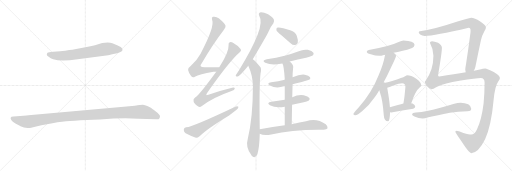
t = 0.00 s
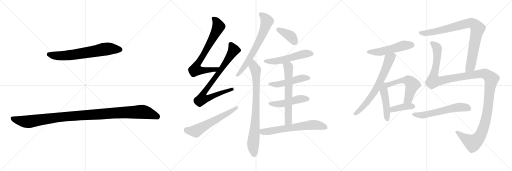
t = 3.36 s
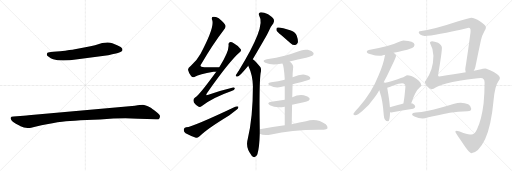
t = 6.73 s
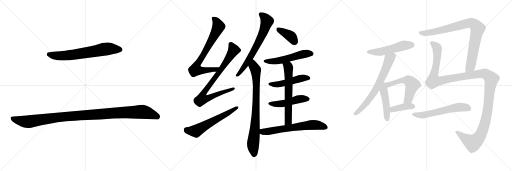
t = 10.09 s
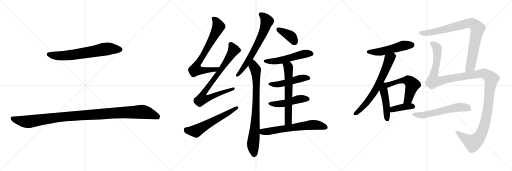
t = 13.46 s
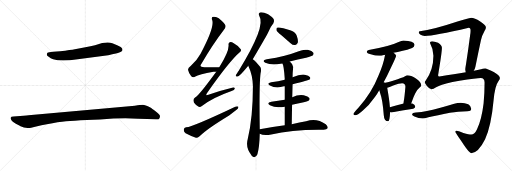
t = 16.82 s

The animated SVG that drew these frames (rendered in a browser with its animation timeline set to each time). Animation: 21 CSS @keyframes rules; one cycle of 16.82 s.

<svg version="1.1" viewBox="0 0 3072 1024" xmlns="http://www.w3.org/2000/svg">
  <g stroke="lightgray" stroke-dasharray="1,1" stroke-width="1" transform="scale(4, 4)">
    <line x1="0" y1="0" x2="256" y2="256"></line>
    <line x1="256" y1="0" x2="0" y2="256"></line>
    <line x1="128" y1="0" x2="128" y2="256"></line>
    <line x1="0" y1="128" x2="256" y2="128"></line>
    <line x1="256" y1="0" x2="512" y2="256"></line>
    <line x1="512" y1="0" x2="256" y2="256"></line>
    <line x1="384" y1="0" x2="384" y2="256"></line>
    <line x1="256" y1="128" x2="512" y2="128"></line>
    <line x1="512" y1="0" x2="768" y2="256"></line>
    <line x1="768" y1="0" x2="512" y2="256"></line>
    <line x1="640" y1="0" x2="640" y2="256"></line>
    <line x1="512" y1="128" x2="768" y2="128"></line>
  </g>
<g transform="scale(1, -1) translate(0, -850)">
   <style type="text/css">
    @keyframes keyframes0 {
      from {
       stroke: black;
       stroke-dashoffset: 693;
       stroke-width: 128;
       }
       69% {
       animation-timing-function: step-end;
       stroke: black;
       stroke-dashoffset: 0;
       stroke-width: 128;
       }
       to {
       stroke: black;
       stroke-width: 1024;
       }
       }
       #make-me-a-hanzi-animation-0 {
         animation: keyframes0 0.813965s both;
         animation-delay: 0.000000s;
         animation-timing-function: linear;
       }
    @keyframes keyframes1 {
      from {
       stroke: black;
       stroke-dashoffset: 1139;
       stroke-width: 128;
       }
       79% {
       animation-timing-function: step-end;
       stroke: black;
       stroke-dashoffset: 0;
       stroke-width: 128;
       }
       to {
       stroke: black;
       stroke-width: 1024;
       }
       }
       #make-me-a-hanzi-animation-1 {
         animation: keyframes1 1.176921s both;
         animation-delay: 0.813965s;
         animation-timing-function: linear;
       }
    @keyframes keyframes2 {
      from {
       stroke: black;
       stroke-dashoffset: 743;
       stroke-width: 128;
       }
       71% {
       animation-timing-function: step-end;
       stroke: black;
       stroke-dashoffset: 0;
       stroke-width: 128;
       }
       to {
       stroke: black;
       stroke-width: 1024;
       }
       }
       #make-me-a-hanzi-animation-2 {
         animation: keyframes2 0.854655s both;
         animation-delay: 1.990886s;
         animation-timing-function: linear;
       }
    @keyframes keyframes3 {
      from {
       stroke: black;
       stroke-dashoffset: 830;
       stroke-width: 128;
       }
       73% {
       animation-timing-function: step-end;
       stroke: black;
       stroke-dashoffset: 0;
       stroke-width: 128;
       }
       to {
       stroke: black;
       stroke-width: 1024;
       }
       }
       #make-me-a-hanzi-animation-3 {
         animation: keyframes3 0.925456s both;
         animation-delay: 2.845541s;
         animation-timing-function: linear;
       }
    @keyframes keyframes4 {
      from {
       stroke: black;
       stroke-dashoffset: 601;
       stroke-width: 128;
       }
       66% {
       animation-timing-function: step-end;
       stroke: black;
       stroke-dashoffset: 0;
       stroke-width: 128;
       }
       to {
       stroke: black;
       stroke-width: 1024;
       }
       }
       #make-me-a-hanzi-animation-4 {
         animation: keyframes4 0.739095s both;
         animation-delay: 3.770997s;
         animation-timing-function: linear;
       }
    @keyframes keyframes5 {
      from {
       stroke: black;
       stroke-dashoffset: 686;
       stroke-width: 128;
       }
       69% {
       animation-timing-function: step-end;
       stroke: black;
       stroke-dashoffset: 0;
       stroke-width: 128;
       }
       to {
       stroke: black;
       stroke-width: 1024;
       }
       }
       #make-me-a-hanzi-animation-5 {
         animation: keyframes5 0.808268s both;
         animation-delay: 4.510092s;
         animation-timing-function: linear;
       }
    @keyframes keyframes6 {
      from {
       stroke: black;
       stroke-dashoffset: 823;
       stroke-width: 128;
       }
       73% {
       animation-timing-function: step-end;
       stroke: black;
       stroke-dashoffset: 0;
       stroke-width: 128;
       }
       to {
       stroke: black;
       stroke-width: 1024;
       }
       }
       #make-me-a-hanzi-animation-6 {
         animation: keyframes6 0.919759s both;
         animation-delay: 5.318360s;
         animation-timing-function: linear;
       }
    @keyframes keyframes7 {
      from {
       stroke: black;
       stroke-dashoffset: 388;
       stroke-width: 128;
       }
       56% {
       animation-timing-function: step-end;
       stroke: black;
       stroke-dashoffset: 0;
       stroke-width: 128;
       }
       to {
       stroke: black;
       stroke-width: 1024;
       }
       }
       #make-me-a-hanzi-animation-7 {
         animation: keyframes7 0.565755s both;
         animation-delay: 6.238119s;
         animation-timing-function: linear;
       }
    @keyframes keyframes8 {
      from {
       stroke: black;
       stroke-dashoffset: 538;
       stroke-width: 128;
       }
       64% {
       animation-timing-function: step-end;
       stroke: black;
       stroke-dashoffset: 0;
       stroke-width: 128;
       }
       to {
       stroke: black;
       stroke-width: 1024;
       }
       }
       #make-me-a-hanzi-animation-8 {
         animation: keyframes8 0.687826s both;
         animation-delay: 6.803874s;
         animation-timing-function: linear;
       }
    @keyframes keyframes9 {
      from {
       stroke: black;
       stroke-dashoffset: 491;
       stroke-width: 128;
       }
       62% {
       animation-timing-function: step-end;
       stroke: black;
       stroke-dashoffset: 0;
       stroke-width: 128;
       }
       to {
       stroke: black;
       stroke-width: 1024;
       }
       }
       #make-me-a-hanzi-animation-9 {
         animation: keyframes9 0.649577s both;
         animation-delay: 7.491700s;
         animation-timing-function: linear;
       }
    @keyframes keyframes10 {
      from {
       stroke: black;
       stroke-dashoffset: 485;
       stroke-width: 128;
       }
       61% {
       animation-timing-function: step-end;
       stroke: black;
       stroke-dashoffset: 0;
       stroke-width: 128;
       }
       to {
       stroke: black;
       stroke-width: 1024;
       }
       }
       #make-me-a-hanzi-animation-10 {
         animation: keyframes10 0.644694s both;
         animation-delay: 8.141277s;
         animation-timing-function: linear;
       }
    @keyframes keyframes11 {
      from {
       stroke: black;
       stroke-dashoffset: 639;
       stroke-width: 128;
       }
       68% {
       animation-timing-function: step-end;
       stroke: black;
       stroke-dashoffset: 0;
       stroke-width: 128;
       }
       to {
       stroke: black;
       stroke-width: 1024;
       }
       }
       #make-me-a-hanzi-animation-11 {
         animation: keyframes11 0.770020s both;
         animation-delay: 8.785971s;
         animation-timing-function: linear;
       }
    @keyframes keyframes12 {
      from {
       stroke: black;
       stroke-dashoffset: 652;
       stroke-width: 128;
       }
       68% {
       animation-timing-function: step-end;
       stroke: black;
       stroke-dashoffset: 0;
       stroke-width: 128;
       }
       to {
       stroke: black;
       stroke-width: 1024;
       }
       }
       #make-me-a-hanzi-animation-12 {
         animation: keyframes12 0.780599s both;
         animation-delay: 9.555991s;
         animation-timing-function: linear;
       }
    @keyframes keyframes13 {
      from {
       stroke: black;
       stroke-dashoffset: 525;
       stroke-width: 128;
       }
       63% {
       animation-timing-function: step-end;
       stroke: black;
       stroke-dashoffset: 0;
       stroke-width: 128;
       }
       to {
       stroke: black;
       stroke-width: 1024;
       }
       }
       #make-me-a-hanzi-animation-13 {
         animation: keyframes13 0.677246s both;
         animation-delay: 10.336590s;
         animation-timing-function: linear;
       }
    @keyframes keyframes14 {
      from {
       stroke: black;
       stroke-dashoffset: 686;
       stroke-width: 128;
       }
       69% {
       animation-timing-function: step-end;
       stroke: black;
       stroke-dashoffset: 0;
       stroke-width: 128;
       }
       to {
       stroke: black;
       stroke-width: 1024;
       }
       }
       #make-me-a-hanzi-animation-14 {
         animation: keyframes14 0.808268s both;
         animation-delay: 11.013836s;
         animation-timing-function: linear;
       }
    @keyframes keyframes15 {
      from {
       stroke: black;
       stroke-dashoffset: 470;
       stroke-width: 128;
       }
       60% {
       animation-timing-function: step-end;
       stroke: black;
       stroke-dashoffset: 0;
       stroke-width: 128;
       }
       to {
       stroke: black;
       stroke-width: 1024;
       }
       }
       #make-me-a-hanzi-animation-15 {
         animation: keyframes15 0.632487s both;
         animation-delay: 11.822104s;
         animation-timing-function: linear;
       }
    @keyframes keyframes16 {
      from {
       stroke: black;
       stroke-dashoffset: 559;
       stroke-width: 128;
       }
       65% {
       animation-timing-function: step-end;
       stroke: black;
       stroke-dashoffset: 0;
       stroke-width: 128;
       }
       to {
       stroke: black;
       stroke-width: 1024;
       }
       }
       #make-me-a-hanzi-animation-16 {
         animation: keyframes16 0.704915s both;
         animation-delay: 12.454591s;
         animation-timing-function: linear;
       }
    @keyframes keyframes17 {
      from {
       stroke: black;
       stroke-dashoffset: 398;
       stroke-width: 128;
       }
       56% {
       animation-timing-function: step-end;
       stroke: black;
       stroke-dashoffset: 0;
       stroke-width: 128;
       }
       to {
       stroke: black;
       stroke-width: 1024;
       }
       }
       #make-me-a-hanzi-animation-17 {
         animation: keyframes17 0.573893s both;
         animation-delay: 13.159506s;
         animation-timing-function: linear;
       }
    @keyframes keyframes18 {
      from {
       stroke: black;
       stroke-dashoffset: 889;
       stroke-width: 128;
       }
       74% {
       animation-timing-function: step-end;
       stroke: black;
       stroke-dashoffset: 0;
       stroke-width: 128;
       }
       to {
       stroke: black;
       stroke-width: 1024;
       }
       }
       #make-me-a-hanzi-animation-18 {
         animation: keyframes18 0.973470s both;
         animation-delay: 13.733399s;
         animation-timing-function: linear;
       }
    @keyframes keyframes19 {
      from {
       stroke: black;
       stroke-dashoffset: 1390;
       stroke-width: 128;
       }
       82% {
       animation-timing-function: step-end;
       stroke: black;
       stroke-dashoffset: 0;
       stroke-width: 128;
       }
       to {
       stroke: black;
       stroke-width: 1024;
       }
       }
       #make-me-a-hanzi-animation-19 {
         animation: keyframes19 1.381185s both;
         animation-delay: 14.706869s;
         animation-timing-function: linear;
       }
    @keyframes keyframes20 {
      from {
       stroke: black;
       stroke-dashoffset: 593;
       stroke-width: 128;
       }
       66% {
       animation-timing-function: step-end;
       stroke: black;
       stroke-dashoffset: 0;
       stroke-width: 128;
       }
       to {
       stroke: black;
       stroke-width: 1024;
       }
       }
       #make-me-a-hanzi-animation-20 {
         animation: keyframes20 0.732585s both;
         animation-delay: 16.088054s;
         animation-timing-function: linear;
       }
</style>
<path d="M 466.0 496.0 L 649.0 520.0 Q 662.0 522.0 696.0 530.0 Q 731.0 538.0 734.0 548.0 Q 736.0 552.0 734.0 557.0 Q 730.0 569.0 703.0 580.0 L 674.0 592.0 Q 652.0 600.0 613.0 593.0 L 570.0 580.0 Q 545.0 574.0 512.0 568.0 L 449.0 556.0 Q 426.0 552.0 361.0 544.0 L 319.0 540.0 Q 290.0 536.0 285.0 534.0 Q 285.0 533.0 283.0 531.0 Q 281.0 529.0 281.0 523.0 Q 281.0 517.0 292.0 510.0 Q 303.0 500.0 319.0 496.0 Q 366.0 480.0 466.0 496.0 Z" fill="lightgray"></path> 
<path d="M 141.0 157.0 L 81.0 152.0 Q 66.0 152.0 64.0 145.0 Q 63.0 138.0 67.0 133.0 Q 73.0 120.0 113.0 99.0 Q 119.0 96.0 123.0 93.0 Q 155.0 76.0 193.0 86.0 Q 210.0 91.0 281.0 105.0 Q 352.0 119.0 396.0 123.0 Q 440.0 127.0 520.0 131.0 Q 600.0 134.0 680.0 140.0 L 752.0 142.0 L 829.0 138.0 L 936.0 136.0 Q 951.0 134.0 955.0 139.0 Q 960.0 144.0 960.0 153.0 Q 961.0 162.0 935.0 182.0 Q 910.0 201.0 902.0 206.0 Q 870.0 222.0 857.0 222.0 Q 844.0 222.0 809.0 216.0 L 171.0 159.0 Q 162.0 157.0 141.0 157.0 Z" fill="lightgray"></path> 
<path d="M 1315.5 447.0 Q 1266.5 448.0 1226.5 448.0 Q 1190.5 448.0 1209.5 470.0 Q 1276.5 585.0 1342.5 671.0 Q 1355.5 687.0 1353.5 696.0 Q 1350.5 709.0 1312.5 741.0 Q 1296.5 754.0 1277.5 750.0 Q 1267.5 747.0 1272.5 732.0 Q 1290.5 693.0 1203.5 529.0 Q 1184.5 493.0 1145.5 457.0 Q 1126.5 444.0 1128.5 431.0 Q 1132.5 412.0 1146.5 395.0 Q 1156.5 383.0 1169.5 391.0 Q 1194.5 404.0 1280.5 420.0 Q 1289.5 421.0 1297.5 421.0 C 1327.5 423.0 1345.5 446.0 1315.5 447.0 Z" fill="lightgray"></path> 
<path d="M 1297.5 421.0 Q 1192.5 277.0 1170.5 266.0 Q 1157.5 257.0 1161.5 244.0 Q 1162.5 231.0 1187.5 214.0 Q 1197.5 204.0 1211.5 215.0 Q 1277.5 266.0 1389.5 305.0 Q 1407.5 311.0 1408.5 319.0 Q 1409.5 329.0 1392.5 325.0 Q 1328.5 310.0 1250.5 283.0 Q 1229.5 274.0 1242.5 293.0 Q 1377.5 485.0 1438.5 537.0 Q 1450.5 547.0 1444.5 556.0 Q 1434.5 574.0 1402.5 592.0 Q 1387.5 601.0 1378.5 598.0 Q 1369.5 594.0 1371.5 580.0 Q 1374.5 541.0 1315.5 447.0 L 1297.5 421.0 Z" fill="lightgray"></path> 
<path d="M 1116.5 87.0 Q 1103.5 84.0 1102.5 73.0 Q 1102.5 60.0 1113.5 52.0 Q 1138.5 39.0 1175.5 24.0 Q 1185.5 23.0 1197.5 33.0 Q 1239.5 76.0 1374.5 158.0 L 1419.5 192.0 Q 1431.5 202.0 1430.5 211.0 Q 1424.5 215.0 1411.5 211.0 Q 1162.5 93.0 1116.5 87.0 Z" fill="lightgray"></path> 
<path d="M 1516.5 496.0 Q 1591.5 623.0 1606.5 652.0 Q 1622.5 692.0 1640.5 712.0 Q 1647.5 722.0 1642.5 735.0 Q 1636.5 747.0 1608.5 765.0 Q 1581.5 778.0 1564.5 777.0 Q 1546.5 773.0 1556.5 753.0 Q 1596.5 693.0 1431.5 425.0 Q 1427.5 421.0 1424.5 415.0 Q 1417.5 405.0 1414.5 399.0 Q 1413.5 389.0 1425.5 392.0 Q 1440.5 396.0 1489.5 457.0 L 1516.5 496.0 Z" fill="lightgray"></path> 
<path d="M 1558.5 75.0 Q 1554.5 346.0 1563.5 411.0 Q 1570.5 439.0 1560.5 450.0 Q 1542.5 472.0 1528.5 486.0 Q 1522.5 493.0 1516.5 496.0 C 1493.5 516.0 1477.5 485.0 1489.5 457.0 Q 1516.5 400.0 1517.5 333.0 Q 1517.5 147.0 1486.5 17.0 Q 1471.5 -32.0 1508.5 -80.0 Q 1509.5 -83.0 1513.5 -86.0 Q 1532.5 -102.0 1544.5 -74.0 Q 1556.5 -35.0 1558.5 48.0 L 1558.5 75.0 Z" fill="lightgray"></path> 
<path d="M 1688.5 639.0 L 1743.5 592.0 Q 1756.5 579.0 1771.5 581.0 Q 1781.5 582.0 1786.5 594.0 Q 1790.5 609.0 1780.5 637.0 Q 1774.5 656.0 1745.5 668.0 Q 1676.5 692.0 1661.5 685.0 Q 1657.5 681.0 1658.5 669.0 Q 1662.5 659.0 1688.5 639.0 Z" fill="lightgray"></path> 
<path d="M 1738.5 482.0 Q 1786.5 495.0 1836.5 505.0 Q 1872.5 515.0 1877.5 520.0 Q 1884.5 527.0 1880.5 535.0 Q 1873.5 545.0 1846.5 552.0 Q 1818.5 556.0 1792.5 544.0 Q 1752.5 529.0 1707.5 516.0 Q 1658.5 503.0 1600.5 496.0 Q 1567.5 489.0 1591.5 475.0 Q 1630.5 457.0 1684.5 469.0 Q 1688.5 470.0 1694.5 470.0 L 1738.5 482.0 Z" fill="lightgray"></path> 
<path d="M 1755.5 345.0 Q 1852.5 370.0 1857.5 374.0 Q 1864.5 381.0 1860.5 388.0 Q 1853.5 398.0 1828.5 403.0 Q 1801.5 407.0 1755.5 388.0 L 1708.5 373.0 Q 1669.5 364.0 1627.5 358.0 Q 1596.5 352.0 1619.5 338.0 Q 1656.5 317.0 1703.5 333.0 Q 1704.5 334.0 1708.5 333.0 L 1755.5 345.0 Z" fill="lightgray"></path> 
<path d="M 1752.5 222.0 Q 1786.5 231.0 1822.5 238.0 Q 1849.5 245.0 1853.5 248.0 Q 1860.5 255.0 1856.5 263.0 Q 1849.5 273.0 1822.5 280.0 Q 1789.5 286.0 1753.5 267.0 L 1708.5 253.0 L 1628.5 240.0 Q 1595.5 234.0 1619.5 219.0 Q 1655.5 201.0 1708.5 211.0 L 1752.5 222.0 Z" fill="lightgray"></path> 
<path d="M 1750.5 106.0 Q 1751.5 167.0 1752.5 222.0 L 1753.5 267.0 L 1755.5 345.0 L 1755.5 388.0 Q 1755.5 415.0 1758.5 441.0 Q 1764.5 460.0 1738.5 482.0 C 1716.5 503.0 1683.5 498.0 1694.5 470.0 Q 1703.5 457.0 1708.5 377.0 Q 1707.5 376.0 1708.5 373.0 L 1708.5 333.0 L 1708.5 253.0 L 1708.5 211.0 L 1708.5 99.0 C 1708.5 69.0 1750.5 76.0 1750.5 106.0 Z" fill="lightgray"></path> 
<path d="M 1708.5 99.0 Q 1638.5 89.0 1558.5 75.0 C 1528.5 70.0 1530.5 58.0 1558.5 48.0 Q 1582.5 36.0 1627.5 44.0 Q 1745.5 72.0 1912.5 73.0 Q 1928.5 72.0 1942.5 73.0 Q 1960.5 73.0 1965.5 81.0 Q 1969.5 91.0 1954.5 105.0 Q 1900.5 144.0 1836.5 123.0 Q 1799.5 117.0 1750.5 106.0 L 1708.5 99.0 Z" fill="lightgray"></path> 
<path d="M 2420.5 608.0 Q 2410.5 608.0 2391.5 599.0 Q 2344.5 575.0 2212.5 551.0 Q 2200.5 549.0 2200.5 539.0 Q 2200.5 532.0 2224.5 525.0 Q 2252.5 516.0 2275.5 516.0 Q 2286.5 516.0 2303.5 521.0 Q 2306.5 522.0 2310.5 523.0 L 2361.5 534.0 Q 2383.5 539.0 2416.5 547.0 Q 2442.5 551.0 2472.5 563.0 Q 2486.5 570.0 2487.5 583.0 Q 2484.5 606.0 2420.5 608.0 Z" fill="lightgray"></path> 
<path d="M 2310.5 523.0 Q 2300.5 465.0 2270.5 397.0 Q 2229.5 293.0 2150.5 205.0 Q 2120.5 174.0 2120.5 167.0 Q 2120.5 159.0 2132.5 159.0 Q 2143.5 159.0 2175.5 186.0 Q 2214.5 218.0 2250.5 270.0 Q 2262.5 287.0 2275.5 310.0 L 2299.5 353.0 Q 2322.5 394.0 2347.5 449.0 Q 2376.5 507.0 2376.5 516.0 Q 2376.5 523.0 2361.5 534.0 C 2338.5 554.0 2316.5 552.0 2310.5 523.0 Z" fill="lightgray"></path> 
<path d="M 2275.5 310.0 Q 2278.5 303.0 2281.5 290.0 Q 2295.5 253.0 2302.5 161.0 Q 2304.5 124.0 2328.5 123.0 Q 2338.5 123.0 2340.5 177.0 L 2339.5 207.0 Q 2336.5 250.0 2323.5 323.0 L 2323.5 325.0 C 2316.5 376.0 2251.5 375.0 2275.5 310.0 Z" fill="lightgray"></path> 
<path d="M 2467.5 232.0 Q 2493.5 307.0 2516.5 324.0 Q 2527.5 331.0 2527.5 339.0 Q 2527.5 359.0 2495.5 380.0 Q 2465.5 400.0 2443.5 400.0 Q 2439.5 400.0 2430.5 393.0 Q 2413.5 383.0 2362.5 368.0 Q 2320.5 356.0 2299.5 353.0 C 2269.5 348.0 2294.5 316.0 2323.5 325.0 Q 2334.5 328.0 2359.5 338.0 Q 2396.5 352.0 2412.5 352.0 Q 2432.5 352.0 2432.5 331.0 Q 2426.5 261.0 2422.5 244.0 Q 2421.5 236.0 2420.5 230.0 C 2416.5 200.0 2457.5 204.0 2467.5 232.0 Z" fill="lightgray"></path> 
<path d="M 2340.5 177.0 Q 2343.5 176.0 2347.5 176.0 Q 2412.5 188.0 2479.5 199.0 Q 2491.5 205.0 2491.5 211.0 Q 2491.5 221.0 2475.5 230.0 Q 2472.5 231.0 2467.5 232.0 L 2420.5 230.0 Q 2394.5 223.0 2339.5 207.0 C 2310.5 199.0 2310.5 182.0 2340.5 177.0 Z" fill="lightgray"></path> 
<path d="M 2842.5 426.0 Q 2849.5 438.0 2852.5 451.0 Q 2869.5 534.0 2885.5 609.0 Q 2890.5 636.0 2908.5 668.0 Q 2915.5 677.0 2915.5 688.0 Q 2914.5 701.0 2881.5 722.0 Q 2846.5 744.0 2827.5 744.0 Q 2805.5 741.0 2749.5 723.0 Q 2603.5 674.0 2519.5 663.0 Q 2512.5 662.0 2512.5 656.0 Q 2516.5 639.0 2548.5 635.0 Q 2605.5 635.0 2812.5 684.0 Q 2823.5 684.0 2823.5 667.0 Q 2823.5 657.0 2820.5 638.0 Q 2808.5 545.0 2796.5 469.0 Q 2792.5 447.0 2791.5 436.0 Q 2792.5 425.0 2794.5 418.0 C 2798.5 388.0 2830.5 399.0 2842.5 426.0 Z" fill="lightgray"></path> 
<path d="M 2592.5 604.0 Q 2579.5 604.0 2579.5 595.0 Q 2600.5 556.0 2600.5 516.0 Q 2600.5 429.0 2553.5 367.0 Q 2548.5 363.0 2548.5 356.0 Q 2548.5 354.0 2561.5 335.0 Q 2577.5 316.0 2588.5 316.0 Q 2597.5 316.0 2622.5 331.0 Q 2666.5 352.0 2756.5 367.0 Q 2861.5 383.0 2884.5 383.0 Q 2907.5 383.0 2907.5 356.0 Q 2907.5 293.0 2901.5 230.0 Q 2889.5 131.0 2861.5 74.0 Q 2847.5 44.0 2827.5 44.0 Q 2814.5 44.0 2780.5 53.0 Q 2747.5 67.0 2739.5 67.0 Q 2731.5 66.0 2731.5 60.0 Q 2731.5 57.0 2781.5 -16.0 Q 2816.5 -68.0 2827.5 -68.0 Q 2869.5 -68.0 2910.5 15.0 Q 2947.5 96.0 2961.5 249.0 Q 2969.5 336.0 2990.5 363.0 Q 2999.5 376.0 2999.5 383.0 Q 2999.5 398.0 2962.5 419.0 Q 2921.5 440.0 2911.5 440.0 Q 2902.5 440.0 2872.5 432.0 Q 2859.5 430.0 2842.5 426.0 L 2794.5 418.0 Q 2728.5 407.0 2636.5 392.0 Q 2628.5 392.0 2628.5 400.0 Q 2651.5 536.0 2651.5 564.0 Q 2651.5 580.0 2628.5 595.0 Q 2605.5 604.0 2592.5 604.0 Z" fill="lightgray"></path> 
<path d="M 2764.5 235.0 Q 2744.5 235.0 2725.5 229.0 Q 2630.5 200.0 2561.5 185.0 Q 2530.5 178.0 2495.5 176.0 Q 2473.5 176.0 2472.5 163.0 Q 2473.5 158.0 2486.5 152.0 Q 2512.5 141.0 2535.5 140.0 Q 2546.5 140.0 2570.5 148.0 Q 2622.5 160.0 2699.5 175.0 Q 2746.5 182.0 2804.5 184.0 Q 2827.5 184.0 2827.5 199.0 Q 2827.5 213.0 2809.5 225.0 Q 2788.5 235.0 2764.5 235.0 Z" fill="lightgray"></path> 
      <clipPath id="make-me-a-hanzi-clip-0">
      <path d="M 466.0 496.0 L 649.0 520.0 Q 662.0 522.0 696.0 530.0 Q 731.0 538.0 734.0 548.0 Q 736.0 552.0 734.0 557.0 Q 730.0 569.0 703.0 580.0 L 674.0 592.0 Q 652.0 600.0 613.0 593.0 L 570.0 580.0 Q 545.0 574.0 512.0 568.0 L 449.0 556.0 Q 426.0 552.0 361.0 544.0 L 319.0 540.0 Q 290.0 536.0 285.0 534.0 Q 285.0 533.0 283.0 531.0 Q 281.0 529.0 281.0 523.0 Q 281.0 517.0 292.0 510.0 Q 303.0 500.0 319.0 496.0 Q 366.0 480.0 466.0 496.0 Z" fill="lightgray"></path>
      </clipPath>
      <path clip-path="url(#make-me-a-hanzi-clip-0)" d="M 290.0 529.0 L 319.0 518.0 L 386.0 517.0 L 627.0 557.0 L 722.0 553.0 " fill="none" id="make-me-a-hanzi-animation-0" stroke-dasharray="565 1130" stroke-linecap="round"></path>

      <clipPath id="make-me-a-hanzi-clip-1">
      <path d="M 141.0 157.0 L 81.0 152.0 Q 66.0 152.0 64.0 145.0 Q 63.0 138.0 67.0 133.0 Q 73.0 120.0 113.0 99.0 Q 119.0 96.0 123.0 93.0 Q 155.0 76.0 193.0 86.0 Q 210.0 91.0 281.0 105.0 Q 352.0 119.0 396.0 123.0 Q 440.0 127.0 520.0 131.0 Q 600.0 134.0 680.0 140.0 L 752.0 142.0 L 829.0 138.0 L 936.0 136.0 Q 951.0 134.0 955.0 139.0 Q 960.0 144.0 960.0 153.0 Q 961.0 162.0 935.0 182.0 Q 910.0 201.0 902.0 206.0 Q 870.0 222.0 857.0 222.0 Q 844.0 222.0 809.0 216.0 L 171.0 159.0 Q 162.0 157.0 141.0 157.0 Z" fill="lightgray"></path>
      </clipPath>
      <path clip-path="url(#make-me-a-hanzi-clip-1)" d="M 73.0 141.0 L 117.0 127.0 L 169.0 120.0 L 399.0 152.0 L 848.0 180.0 L 877.0 176.0 L 945.0 150.0 " fill="none" id="make-me-a-hanzi-animation-1" stroke-dasharray="1011 2022" stroke-linecap="round"></path>

      <clipPath id="make-me-a-hanzi-clip-2">
      <path d="M 1315.5 447.0 Q 1266.5 448.0 1226.5 448.0 Q 1190.5 448.0 1209.5 470.0 Q 1276.5 585.0 1342.5 671.0 Q 1355.5 687.0 1353.5 696.0 Q 1350.5 709.0 1312.5 741.0 Q 1296.5 754.0 1277.5 750.0 Q 1267.5 747.0 1272.5 732.0 Q 1290.5 693.0 1203.5 529.0 Q 1184.5 493.0 1145.5 457.0 Q 1126.5 444.0 1128.5 431.0 Q 1132.5 412.0 1146.5 395.0 Q 1156.5 383.0 1169.5 391.0 Q 1194.5 404.0 1280.5 420.0 Q 1289.5 421.0 1297.5 421.0 C 1327.5 423.0 1345.5 446.0 1315.5 447.0 Z" fill="lightgray"></path>
      </clipPath>
      <path clip-path="url(#make-me-a-hanzi-clip-2)" d="M 1282.5 739.0 L 1303.5 714.0 L 1311.5 692.0 L 1232.5 542.0 L 1180.5 459.0 L 1173.5 433.0 L 1228.5 428.0 L 1292.5 435.0 L 1307.5 443.0 " fill="none" id="make-me-a-hanzi-animation-2" stroke-dasharray="615 1230" stroke-linecap="round"></path>

      <clipPath id="make-me-a-hanzi-clip-3">
      <path d="M 1297.5 421.0 Q 1192.5 277.0 1170.5 266.0 Q 1157.5 257.0 1161.5 244.0 Q 1162.5 231.0 1187.5 214.0 Q 1197.5 204.0 1211.5 215.0 Q 1277.5 266.0 1389.5 305.0 Q 1407.5 311.0 1408.5 319.0 Q 1409.5 329.0 1392.5 325.0 Q 1328.5 310.0 1250.5 283.0 Q 1229.5 274.0 1242.5 293.0 Q 1377.5 485.0 1438.5 537.0 Q 1450.5 547.0 1444.5 556.0 Q 1434.5 574.0 1402.5 592.0 Q 1387.5 601.0 1378.5 598.0 Q 1369.5 594.0 1371.5 580.0 Q 1374.5 541.0 1315.5 447.0 L 1297.5 421.0 Z" fill="lightgray"></path>
      </clipPath>
      <path clip-path="url(#make-me-a-hanzi-clip-3)" d="M 1383.5 587.0 L 1396.5 567.0 L 1399.5 545.0 L 1311.5 411.0 L 1299.5 403.0 L 1225.5 300.0 L 1220.5 264.0 L 1253.5 264.0 L 1400.5 319.0 " fill="none" id="make-me-a-hanzi-animation-3" stroke-dasharray="702 1404" stroke-linecap="round"></path>

      <clipPath id="make-me-a-hanzi-clip-4">
      <path d="M 1116.5 87.0 Q 1103.5 84.0 1102.5 73.0 Q 1102.5 60.0 1113.5 52.0 Q 1138.5 39.0 1175.5 24.0 Q 1185.5 23.0 1197.5 33.0 Q 1239.5 76.0 1374.5 158.0 L 1419.5 192.0 Q 1431.5 202.0 1430.5 211.0 Q 1424.5 215.0 1411.5 211.0 Q 1162.5 93.0 1116.5 87.0 Z" fill="lightgray"></path>
      </clipPath>
      <path clip-path="url(#make-me-a-hanzi-clip-4)" d="M 1118.5 72.0 L 1175.5 65.0 L 1425.5 207.0 " fill="none" id="make-me-a-hanzi-animation-4" stroke-dasharray="473 946" stroke-linecap="round"></path>

      <clipPath id="make-me-a-hanzi-clip-5">
      <path d="M 1516.5 496.0 Q 1591.5 623.0 1606.5 652.0 Q 1622.5 692.0 1640.5 712.0 Q 1647.5 722.0 1642.5 735.0 Q 1636.5 747.0 1608.5 765.0 Q 1581.5 778.0 1564.5 777.0 Q 1546.5 773.0 1556.5 753.0 Q 1596.5 693.0 1431.5 425.0 Q 1427.5 421.0 1424.5 415.0 Q 1417.5 405.0 1414.5 399.0 Q 1413.5 389.0 1425.5 392.0 Q 1440.5 396.0 1489.5 457.0 L 1516.5 496.0 Z" fill="lightgray"></path>
      </clipPath>
      <path clip-path="url(#make-me-a-hanzi-clip-5)" d="M 1566.5 763.0 L 1579.5 755.0 L 1601.5 724.0 L 1581.5 662.0 L 1489.5 486.0 L 1458.5 438.0 L 1446.5 432.0 L 1446.5 425.0 L 1422.5 399.0 " fill="none" id="make-me-a-hanzi-animation-5" stroke-dasharray="558 1116" stroke-linecap="round"></path>

      <clipPath id="make-me-a-hanzi-clip-6">
      <path d="M 1558.5 75.0 Q 1554.5 346.0 1563.5 411.0 Q 1570.5 439.0 1560.5 450.0 Q 1542.5 472.0 1528.5 486.0 Q 1522.5 493.0 1516.5 496.0 C 1493.5 516.0 1477.5 485.0 1489.5 457.0 Q 1516.5 400.0 1517.5 333.0 Q 1517.5 147.0 1486.5 17.0 Q 1471.5 -32.0 1508.5 -80.0 Q 1509.5 -83.0 1513.5 -86.0 Q 1532.5 -102.0 1544.5 -74.0 Q 1556.5 -35.0 1558.5 48.0 L 1558.5 75.0 Z" fill="lightgray"></path>
      </clipPath>
      <path clip-path="url(#make-me-a-hanzi-clip-6)" d="M 1517.5 485.0 L 1521.5 454.0 L 1535.5 424.0 L 1538.5 355.0 L 1532.5 111.0 L 1518.5 -7.0 L 1525.5 -77.0 " fill="none" id="make-me-a-hanzi-animation-6" stroke-dasharray="695 1390" stroke-linecap="round"></path>

      <clipPath id="make-me-a-hanzi-clip-7">
      <path d="M 1688.5 639.0 L 1743.5 592.0 Q 1756.5 579.0 1771.5 581.0 Q 1781.5 582.0 1786.5 594.0 Q 1790.5 609.0 1780.5 637.0 Q 1774.5 656.0 1745.5 668.0 Q 1676.5 692.0 1661.5 685.0 Q 1657.5 681.0 1658.5 669.0 Q 1662.5 659.0 1688.5 639.0 Z" fill="lightgray"></path>
      </clipPath>
      <path clip-path="url(#make-me-a-hanzi-clip-7)" d="M 1666.5 679.0 L 1739.5 637.0 L 1768.5 599.0 " fill="none" id="make-me-a-hanzi-animation-7" stroke-dasharray="260 520" stroke-linecap="round"></path>

      <clipPath id="make-me-a-hanzi-clip-8">
      <path d="M 1738.5 482.0 Q 1786.5 495.0 1836.5 505.0 Q 1872.5 515.0 1877.5 520.0 Q 1884.5 527.0 1880.5 535.0 Q 1873.5 545.0 1846.5 552.0 Q 1818.5 556.0 1792.5 544.0 Q 1752.5 529.0 1707.5 516.0 Q 1658.5 503.0 1600.5 496.0 Q 1567.5 489.0 1591.5 475.0 Q 1630.5 457.0 1684.5 469.0 Q 1688.5 470.0 1694.5 470.0 L 1738.5 482.0 Z" fill="lightgray"></path>
      </clipPath>
      <path clip-path="url(#make-me-a-hanzi-clip-8)" d="M 1593.5 487.0 L 1615.5 482.0 L 1672.5 486.0 L 1817.5 527.0 L 1869.5 529.0 " fill="none" id="make-me-a-hanzi-animation-8" stroke-dasharray="410 820" stroke-linecap="round"></path>

      <clipPath id="make-me-a-hanzi-clip-9">
      <path d="M 1755.5 345.0 Q 1852.5 370.0 1857.5 374.0 Q 1864.5 381.0 1860.5 388.0 Q 1853.5 398.0 1828.5 403.0 Q 1801.5 407.0 1755.5 388.0 L 1708.5 373.0 Q 1669.5 364.0 1627.5 358.0 Q 1596.5 352.0 1619.5 338.0 Q 1656.5 317.0 1703.5 333.0 Q 1704.5 334.0 1708.5 333.0 L 1755.5 345.0 Z" fill="lightgray"></path>
      </clipPath>
      <path clip-path="url(#make-me-a-hanzi-clip-9)" d="M 1621.5 349.0 L 1677.5 346.0 L 1800.5 380.0 L 1851.5 383.0 " fill="none" id="make-me-a-hanzi-animation-9" stroke-dasharray="363 726" stroke-linecap="round"></path>

      <clipPath id="make-me-a-hanzi-clip-10">
      <path d="M 1752.5 222.0 Q 1786.5 231.0 1822.5 238.0 Q 1849.5 245.0 1853.5 248.0 Q 1860.5 255.0 1856.5 263.0 Q 1849.5 273.0 1822.5 280.0 Q 1789.5 286.0 1753.5 267.0 L 1708.5 253.0 L 1628.5 240.0 Q 1595.5 234.0 1619.5 219.0 Q 1655.5 201.0 1708.5 211.0 L 1752.5 222.0 Z" fill="lightgray"></path>
      </clipPath>
      <path clip-path="url(#make-me-a-hanzi-clip-10)" d="M 1621.5 231.0 L 1642.5 226.0 L 1696.5 229.0 L 1803.5 258.0 L 1845.5 257.0 " fill="none" id="make-me-a-hanzi-animation-10" stroke-dasharray="357 714" stroke-linecap="round"></path>

      <clipPath id="make-me-a-hanzi-clip-11">
      <path d="M 1750.5 106.0 Q 1751.5 167.0 1752.5 222.0 L 1753.5 267.0 L 1755.5 345.0 L 1755.5 388.0 Q 1755.5 415.0 1758.5 441.0 Q 1764.5 460.0 1738.5 482.0 C 1716.5 503.0 1683.5 498.0 1694.5 470.0 Q 1703.5 457.0 1708.5 377.0 Q 1707.5 376.0 1708.5 373.0 L 1708.5 333.0 L 1708.5 253.0 L 1708.5 211.0 L 1708.5 99.0 C 1708.5 69.0 1750.5 76.0 1750.5 106.0 Z" fill="lightgray"></path>
      </clipPath>
      <path clip-path="url(#make-me-a-hanzi-clip-11)" d="M 1702.5 470.0 L 1730.5 448.0 L 1731.5 423.0 L 1730.5 129.0 L 1714.5 106.0 " fill="none" id="make-me-a-hanzi-animation-11" stroke-dasharray="511 1022" stroke-linecap="round"></path>

      <clipPath id="make-me-a-hanzi-clip-12">
      <path d="M 1708.5 99.0 Q 1638.5 89.0 1558.5 75.0 C 1528.5 70.0 1530.5 58.0 1558.5 48.0 Q 1582.5 36.0 1627.5 44.0 Q 1745.5 72.0 1912.5 73.0 Q 1928.5 72.0 1942.5 73.0 Q 1960.5 73.0 1965.5 81.0 Q 1969.5 91.0 1954.5 105.0 Q 1900.5 144.0 1836.5 123.0 Q 1799.5 117.0 1750.5 106.0 L 1708.5 99.0 Z" fill="lightgray"></path>
      </clipPath>
      <path clip-path="url(#make-me-a-hanzi-clip-12)" d="M 1567.5 68.0 L 1576.5 60.0 L 1589.5 60.0 L 1876.5 102.0 L 1911.5 99.0 L 1955.5 86.0 " fill="none" id="make-me-a-hanzi-animation-12" stroke-dasharray="524 1048" stroke-linecap="round"></path>

      <clipPath id="make-me-a-hanzi-clip-13">
      <path d="M 2420.5 608.0 Q 2410.5 608.0 2391.5 599.0 Q 2344.5 575.0 2212.5 551.0 Q 2200.5 549.0 2200.5 539.0 Q 2200.5 532.0 2224.5 525.0 Q 2252.5 516.0 2275.5 516.0 Q 2286.5 516.0 2303.5 521.0 Q 2306.5 522.0 2310.5 523.0 L 2361.5 534.0 Q 2383.5 539.0 2416.5 547.0 Q 2442.5 551.0 2472.5 563.0 Q 2486.5 570.0 2487.5 583.0 Q 2484.5 606.0 2420.5 608.0 Z" fill="lightgray"></path>
      </clipPath>
      <path clip-path="url(#make-me-a-hanzi-clip-13)" d="M 2209.5 540.0 L 2279.5 540.0 L 2410.5 576.0 L 2473.5 582.0 " fill="none" id="make-me-a-hanzi-animation-13" stroke-dasharray="397 794" stroke-linecap="round"></path>

      <clipPath id="make-me-a-hanzi-clip-14">
      <path d="M 2310.5 523.0 Q 2300.5 465.0 2270.5 397.0 Q 2229.5 293.0 2150.5 205.0 Q 2120.5 174.0 2120.5 167.0 Q 2120.5 159.0 2132.5 159.0 Q 2143.5 159.0 2175.5 186.0 Q 2214.5 218.0 2250.5 270.0 Q 2262.5 287.0 2275.5 310.0 L 2299.5 353.0 Q 2322.5 394.0 2347.5 449.0 Q 2376.5 507.0 2376.5 516.0 Q 2376.5 523.0 2361.5 534.0 C 2338.5 554.0 2316.5 552.0 2310.5 523.0 Z" fill="lightgray"></path>
      </clipPath>
      <path clip-path="url(#make-me-a-hanzi-clip-14)" d="M 2365.5 515.0 L 2336.5 497.0 L 2272.5 347.0 L 2213.5 251.0 L 2159.5 191.0 L 2128.5 167.0 " fill="none" id="make-me-a-hanzi-animation-14" stroke-dasharray="558 1116" stroke-linecap="round"></path>

      <clipPath id="make-me-a-hanzi-clip-15">
      <path d="M 2275.5 310.0 Q 2278.5 303.0 2281.5 290.0 Q 2295.5 253.0 2302.5 161.0 Q 2304.5 124.0 2328.5 123.0 Q 2338.5 123.0 2340.5 177.0 L 2339.5 207.0 Q 2336.5 250.0 2323.5 323.0 L 2323.5 325.0 C 2316.5 376.0 2251.5 375.0 2275.5 310.0 Z" fill="lightgray"></path>
      </clipPath>
      <path clip-path="url(#make-me-a-hanzi-clip-15)" d="M 2300.5 346.0 L 2324.5 133.0 " fill="none" id="make-me-a-hanzi-animation-15" stroke-dasharray="342 684" stroke-linecap="round"></path>

      <clipPath id="make-me-a-hanzi-clip-16">
      <path d="M 2467.5 232.0 Q 2493.5 307.0 2516.5 324.0 Q 2527.5 331.0 2527.5 339.0 Q 2527.5 359.0 2495.5 380.0 Q 2465.5 400.0 2443.5 400.0 Q 2439.5 400.0 2430.5 393.0 Q 2413.5 383.0 2362.5 368.0 Q 2320.5 356.0 2299.5 353.0 C 2269.5 348.0 2294.5 316.0 2323.5 325.0 Q 2334.5 328.0 2359.5 338.0 Q 2396.5 352.0 2412.5 352.0 Q 2432.5 352.0 2432.5 331.0 Q 2426.5 261.0 2422.5 244.0 Q 2421.5 236.0 2420.5 230.0 C 2416.5 200.0 2457.5 204.0 2467.5 232.0 Z" fill="lightgray"></path>
      </clipPath>
      <path clip-path="url(#make-me-a-hanzi-clip-16)" d="M 2304.5 349.0 L 2333.5 344.0 L 2409.5 368.0 L 2452.5 367.0 L 2459.5 361.0 L 2473.5 340.0 L 2450.5 256.0 L 2428.5 236.0 " fill="none" id="make-me-a-hanzi-animation-16" stroke-dasharray="431 862" stroke-linecap="round"></path>

      <clipPath id="make-me-a-hanzi-clip-17">
      <path d="M 2340.5 177.0 Q 2343.5 176.0 2347.5 176.0 Q 2412.5 188.0 2479.5 199.0 Q 2491.5 205.0 2491.5 211.0 Q 2491.5 221.0 2475.5 230.0 Q 2472.5 231.0 2467.5 232.0 L 2420.5 230.0 Q 2394.5 223.0 2339.5 207.0 C 2310.5 199.0 2310.5 182.0 2340.5 177.0 Z" fill="lightgray"></path>
      </clipPath>
      <path clip-path="url(#make-me-a-hanzi-clip-17)" d="M 2345.5 185.0 L 2356.5 195.0 L 2420.5 210.0 L 2481.5 212.0 " fill="none" id="make-me-a-hanzi-animation-17" stroke-dasharray="270 540" stroke-linecap="round"></path>

      <clipPath id="make-me-a-hanzi-clip-18">
      <path d="M 2842.5 426.0 Q 2849.5 438.0 2852.5 451.0 Q 2869.5 534.0 2885.5 609.0 Q 2890.5 636.0 2908.5 668.0 Q 2915.5 677.0 2915.5 688.0 Q 2914.5 701.0 2881.5 722.0 Q 2846.5 744.0 2827.5 744.0 Q 2805.5 741.0 2749.5 723.0 Q 2603.5 674.0 2519.5 663.0 Q 2512.5 662.0 2512.5 656.0 Q 2516.5 639.0 2548.5 635.0 Q 2605.5 635.0 2812.5 684.0 Q 2823.5 684.0 2823.5 667.0 Q 2823.5 657.0 2820.5 638.0 Q 2808.5 545.0 2796.5 469.0 Q 2792.5 447.0 2791.5 436.0 Q 2792.5 425.0 2794.5 418.0 C 2798.5 388.0 2830.5 399.0 2842.5 426.0 Z" fill="lightgray"></path>
      </clipPath>
      <path clip-path="url(#make-me-a-hanzi-clip-18)" d="M 2521.5 654.0 L 2542.5 650.0 L 2598.5 658.0 L 2809.5 712.0 L 2843.5 705.0 L 2865.5 680.0 L 2823.5 453.0 L 2799.5 423.0 " fill="none" id="make-me-a-hanzi-animation-18" stroke-dasharray="761 1522" stroke-linecap="round"></path>

      <clipPath id="make-me-a-hanzi-clip-19">
      <path d="M 2592.5 604.0 Q 2579.5 604.0 2579.5 595.0 Q 2600.5 556.0 2600.5 516.0 Q 2600.5 429.0 2553.5 367.0 Q 2548.5 363.0 2548.5 356.0 Q 2548.5 354.0 2561.5 335.0 Q 2577.5 316.0 2588.5 316.0 Q 2597.5 316.0 2622.5 331.0 Q 2666.5 352.0 2756.5 367.0 Q 2861.5 383.0 2884.5 383.0 Q 2907.5 383.0 2907.5 356.0 Q 2907.5 293.0 2901.5 230.0 Q 2889.5 131.0 2861.5 74.0 Q 2847.5 44.0 2827.5 44.0 Q 2814.5 44.0 2780.5 53.0 Q 2747.5 67.0 2739.5 67.0 Q 2731.5 66.0 2731.5 60.0 Q 2731.5 57.0 2781.5 -16.0 Q 2816.5 -68.0 2827.5 -68.0 Q 2869.5 -68.0 2910.5 15.0 Q 2947.5 96.0 2961.5 249.0 Q 2969.5 336.0 2990.5 363.0 Q 2999.5 376.0 2999.5 383.0 Q 2999.5 398.0 2962.5 419.0 Q 2921.5 440.0 2911.5 440.0 Q 2902.5 440.0 2872.5 432.0 Q 2859.5 430.0 2842.5 426.0 L 2794.5 418.0 Q 2728.5 407.0 2636.5 392.0 Q 2628.5 392.0 2628.5 400.0 Q 2651.5 536.0 2651.5 564.0 Q 2651.5 580.0 2628.5 595.0 Q 2605.5 604.0 2592.5 604.0 Z" fill="lightgray"></path>
      </clipPath>
      <path clip-path="url(#make-me-a-hanzi-clip-19)" d="M 2590.5 592.0 L 2618.5 570.0 L 2624.5 548.0 L 2620.5 478.0 L 2600.5 386.0 L 2603.5 367.0 L 2642.5 366.0 L 2887.5 410.0 L 2923.5 402.0 L 2948.5 378.0 L 2918.5 150.0 L 2903.5 91.0 L 2880.5 35.0 L 2859.5 9.0 L 2837.5 -6.0 L 2800.5 13.0 L 2737.5 61.0 " fill="none" id="make-me-a-hanzi-animation-19" stroke-dasharray="1262 2524" stroke-linecap="round"></path>

      <clipPath id="make-me-a-hanzi-clip-20">
      <path d="M 2764.5 235.0 Q 2744.5 235.0 2725.5 229.0 Q 2630.5 200.0 2561.5 185.0 Q 2530.5 178.0 2495.5 176.0 Q 2473.5 176.0 2472.5 163.0 Q 2473.5 158.0 2486.5 152.0 Q 2512.5 141.0 2535.5 140.0 Q 2546.5 140.0 2570.5 148.0 Q 2622.5 160.0 2699.5 175.0 Q 2746.5 182.0 2804.5 184.0 Q 2827.5 184.0 2827.5 199.0 Q 2827.5 213.0 2809.5 225.0 Q 2788.5 235.0 2764.5 235.0 Z" fill="lightgray"></path>
      </clipPath>
      <path clip-path="url(#make-me-a-hanzi-clip-20)" d="M 2480.5 165.0 L 2537.5 160.0 L 2747.5 207.0 L 2794.5 207.0 L 2810.5 201.0 " fill="none" id="make-me-a-hanzi-animation-20" stroke-dasharray="465 930" stroke-linecap="round"></path>

</g>
</svg>
